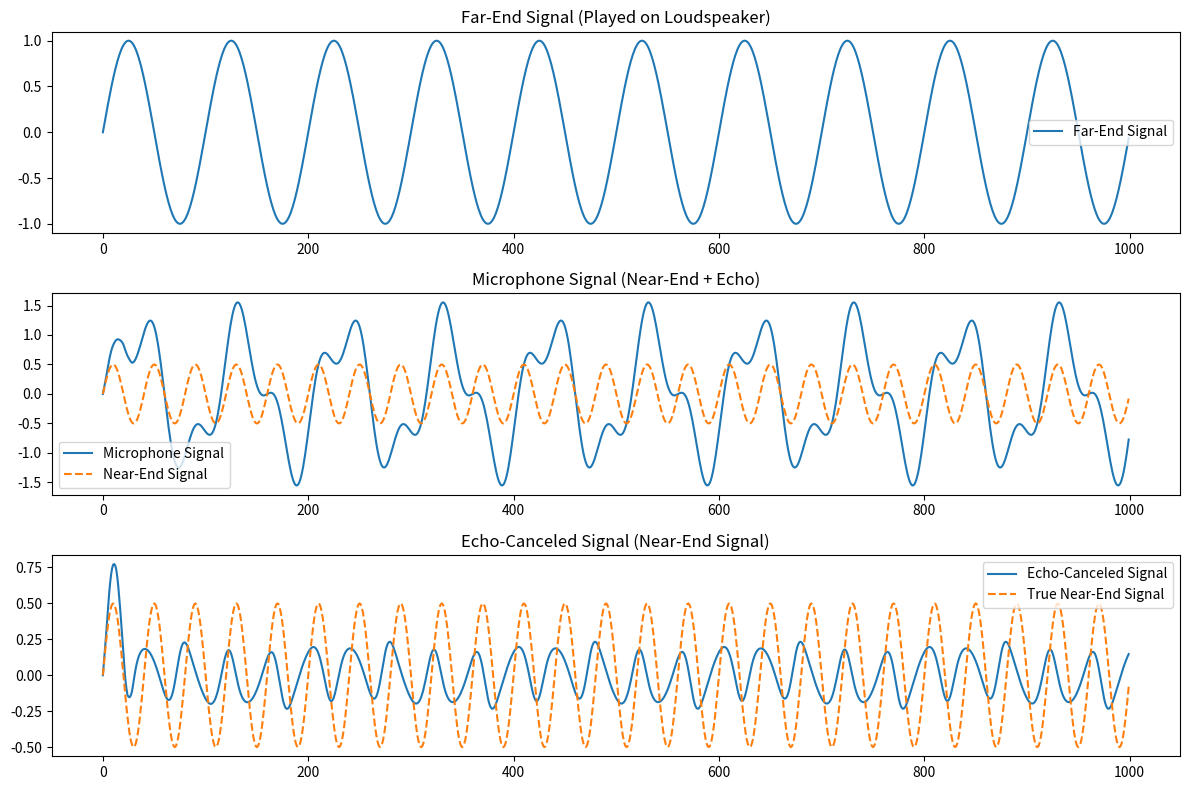

Generate this figure with matplotlib:
# Can you provide a python implementation of an echo cancellation using LMS?

import numpy as np
import matplotlib.pyplot as plt

# LMS Algorithm for Echo Cancellation

class LMSFilter:
    def __init__(self, filter_length, step_size):
        self.filter_length = filter_length  # Number of filter coefficients (adaptive filter length)
        self.step_size = step_size  # Step size (learning rate)
        self.w = np.zeros(filter_length)  # Filter coefficients initialized to zero

    def filter(self, x):
        """Apply the filter to the input signal and return the output."""
        return np.dot(self.w, x)

    def update(self, x, error):
        """Update the filter coefficients using the LMS algorithm."""
        self.w += 2 * self.step_size * error * x

def lms_echo_cancellation(microphone_signal, far_end_signal, filter_length, step_size):
    """Perform echo cancellation using LMS algorithm.

    Args:
        microphone_signal (numpy array): Signal received by the microphone (containing echo).
        far_end_signal (numpy array): Far-end signal (played by the loudspeaker).
        filter_length (int): Length of the adaptive filter.
        step_size (float): Step size for the LMS algorithm.

    Returns:
        (numpy array): The estimated near-end signal (echo-canceled signal).
        (numpy array): The error signal over time.
    """
    # Initialize the LMS adaptive filter
    lms = LMSFilter(filter_length, step_size)
    
    # Prepare output arrays
    num_samples = len(microphone_signal)
    echo_canceled_signal = np.zeros(num_samples)  # Echo-canceled signal
    error_signal = np.zeros(num_samples)  # Error signal for monitoring

    # Buffer for past values of far-end signal
    far_end_buffer = np.zeros(filter_length)

    # Adaptive filtering process
    for n in range(num_samples):
        # Shift the buffer and add the current far-end signal sample
        far_end_buffer[1:] = far_end_buffer[:-1]
        far_end_buffer[0] = far_end_signal[n]

        # Estimate the echo using the adaptive filter
        echo_estimate = lms.filter(far_end_buffer)

        # Calculate the error (near-end signal estimate)
        error = microphone_signal[n] - echo_estimate

        # Store the error (echo-canceled signal)
        echo_canceled_signal[n] = error
        error_signal[n] = error

        # Update filter coefficients
        lms.update(far_end_buffer, error)

    return echo_canceled_signal, error_signal

# Generate simulated signals for testing

# Parameters
num_samples = 1000
filter_length = 32  # Number of filter coefficients
step_size = 0.01  # Learning rate

# Generate a far-end signal (simulating a voice signal, played on loudspeaker)
np.random.seed(0)
far_end_signal = np.sin(0.02 * np.pi * np.arange(num_samples))  # Simulated sine wave as far-end signal

# Generate a near-end signal (simulating the near-end speaker)
near_end_signal = 0.5 * np.sin(0.05 * np.pi * np.arange(num_samples))  # Simulated sine wave as near-end signal

# Simulate the echo by convolving the far-end signal with a room impulse response
impulse_response = np.random.randn(filter_length) * 0.1  # Simulated echo path
echo_signal = np.convolve(far_end_signal, impulse_response, mode='full')[:num_samples]

# Microphone signal is the sum of the near-end signal and the echo
microphone_signal = near_end_signal + echo_signal

# Perform echo cancellation using LMS
echo_canceled_signal, error_signal = lms_echo_cancellation(microphone_signal, far_end_signal, filter_length, step_size)

# Plot the results
plt.figure(figsize=(12, 8))

plt.subplot(3, 1, 1)
plt.title('Far-End Signal (Played on Loudspeaker)')
plt.plot(far_end_signal, label='Far-End Signal')
plt.legend()

plt.subplot(3, 1, 2)
plt.title('Microphone Signal (Near-End + Echo)')
plt.plot(microphone_signal, label='Microphone Signal')
plt.plot(near_end_signal, label='Near-End Signal', linestyle='--')
plt.legend()

plt.subplot(3, 1, 3)
plt.title('Echo-Canceled Signal (Near-End Signal)')
plt.plot(echo_canceled_signal, label='Echo-Canceled Signal')
plt.plot(near_end_signal, label='True Near-End Signal', linestyle='--')
plt.legend()

plt.tight_layout()
plt.show()
